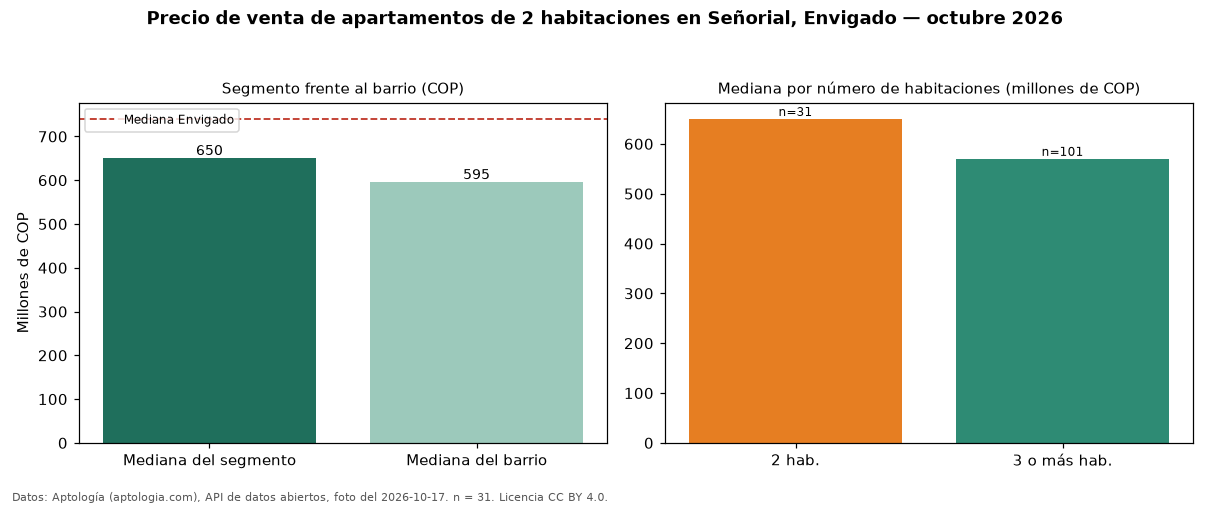

Data behind this chart, as committed beside it:
seccion, metrica, valor_cop, n
precio, mediana, 650000000, 31
habitaciones, 2, 650000000, 31
habitaciones, 3+, 570000000, 101
barrio, mediana_barrio_todos_los_tamanos, 595000000, 137
ciudad, mediana_ciudad, 740000000, 
fuente, fecha_foto, 2026-10-17, 
fuente, atribucion, https://www.aptologia.com/venta/envigado…, 
